Run: headless pygame with SDL's dummy video driver; simulated clock (each Clock.tick advances the game by its frame time, no real sleeping); random seed 0; keys injected as events and as key.get_pressed() state; no mouse input; restart key R tapped at the start of phases 3 and 4.
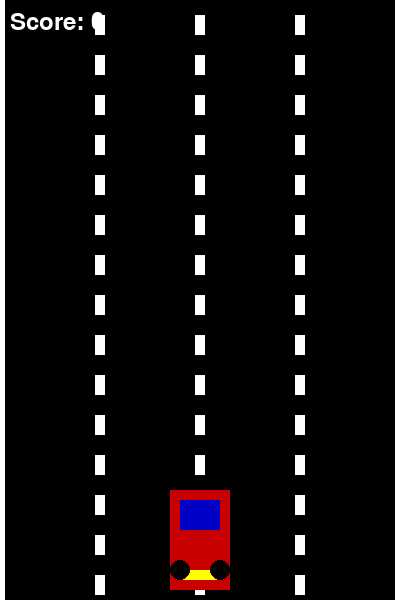
Frame 1 of 4 · flips 1–60 · no input
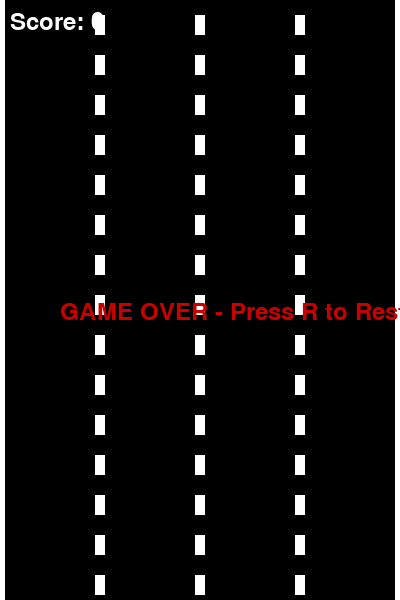
Frame 2 of 4 · flips 61–180 · tapped SPACE, RETURN · held RIGHT (→), D
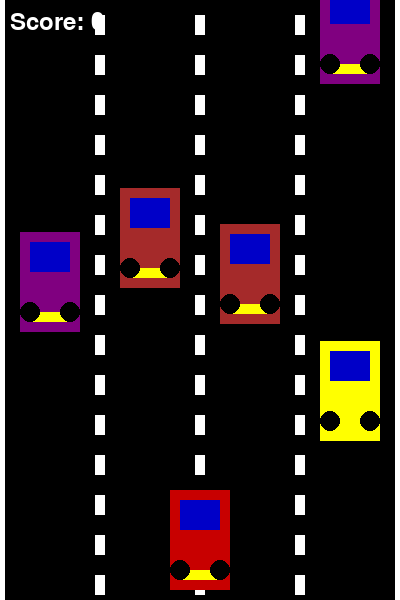
Frame 3 of 4 · flips 181–300 · tapped R · held DOWN (↓), S
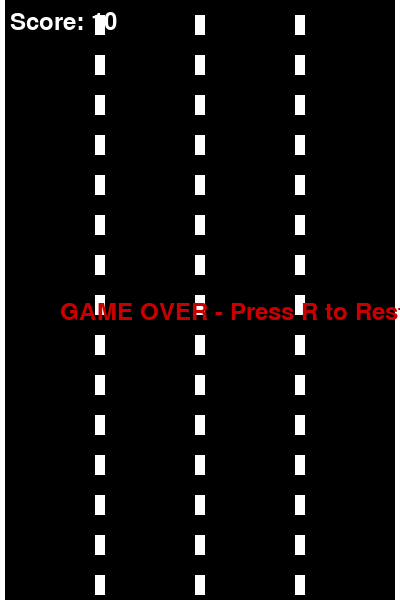
Frame 4 of 4 · flips 301–420 · tapped R · held LEFT (←), A, UP (↑), W

The pygame program that drew these frames:

import pygame
import random

# Initialize pygame
pygame.init()

# Game Constants
WIDTH, HEIGHT = 400, 600
LANE_WIDTH = WIDTH // 4
CAR_WIDTH, CAR_HEIGHT = 60, 100
ROAD_SPEED = 5

# Colors
BLACK = (0, 0, 0)
WHITE = (255, 255, 255)
RED = (200, 0, 0)
GREEN = (0, 200, 0)
BLUE = (0, 0, 200)
YELLOW = (255, 255, 0)
CYAN = (0, 255, 255)
ORANGE = (255, 165, 0)
PURPLE = (128, 0, 128)
BROWN = (165, 42, 42)
SILVER = (192, 192, 192)

# Traffic car colors
TRAFFIC_CAR_COLORS = [YELLOW, CYAN, ORANGE, GREEN, PURPLE, BROWN, SILVER]

# Screen setup
screen = pygame.display.set_mode((WIDTH, HEIGHT))
pygame.display.set_caption("Traffic Dodge Game")

# Load Fonts
font = pygame.font.Font(None, 36)

# Player Car
player_x = (WIDTH // 2) - (CAR_WIDTH // 2)
player_y = HEIGHT - CAR_HEIGHT - 10
player_speed = 5
player_acceleration = 0

# Traffic Cars
traffic_cars = []
difficulty = 30  # Spawn rate control
score = 0

def draw_car(x, y, color):
    pygame.draw.rect(screen, color, (x, y, CAR_WIDTH, CAR_HEIGHT))  # Body
    pygame.draw.rect(screen, BLUE, (x + 10, y + 10, 40, 30))  # Windshield
    pygame.draw.rect(screen, YELLOW, (x + 10, y + CAR_HEIGHT - 20, 40, 10))  # Headlights
    pygame.draw.circle(screen, BLACK, (x + 10, y + 80), 10)  # Left Tire
    pygame.draw.circle(screen, BLACK, (x + 50, y + 80), 10)  # Right Tire

def draw_lane():
    screen.fill(GREEN)  # Grass
    pygame.draw.rect(screen, BLACK, (0, 0, WIDTH, HEIGHT))  # Road
    for i in range(0, HEIGHT, 40):
        pygame.draw.rect(screen, WHITE, (LANE_WIDTH - 5, i + lane_offset, 10, 20))
        pygame.draw.rect(screen, WHITE, (2 * LANE_WIDTH - 5, i + lane_offset, 10, 20))
        pygame.draw.rect(screen, WHITE, (3 * LANE_WIDTH - 5, i + lane_offset, 10, 20))
    pygame.draw.rect(screen, WHITE, (0, 0, 5, HEIGHT))  # Left Border
    pygame.draw.rect(screen, WHITE, (WIDTH - 5, 0, 5, HEIGHT))  # Right Border

def move_traffic():
    global score, difficulty
    for car in traffic_cars:
        car[1] += car[2]
        if car[1] > HEIGHT:
            traffic_cars.remove(car)
            score += 10
            if score % 50 == 0:
                difficulty = max(10, difficulty - 5)

# Game Loop
running = True
clock = pygame.time.Clock()
lane_offset = 0
game_over = False
while running:
    screen.fill(GREEN)
    draw_lane()
    
    if not game_over:
        player_y += player_acceleration
        player_y = max(HEIGHT - CAR_HEIGHT - 10, min(player_y, HEIGHT - CAR_HEIGHT - 30))
        draw_car(player_x, player_y, RED)
        move_traffic()
        
        if random.randint(1, difficulty) == 1:
            lane = random.choice([0, 1, 2, 3])
            traffic_cars.append([lane * LANE_WIDTH + (LANE_WIDTH - CAR_WIDTH) // 2, -CAR_HEIGHT, random.randint(3, 7), random.choice(TRAFFIC_CAR_COLORS)])
        
        for car in traffic_cars:
            draw_car(car[0], car[1], car[3])
            if player_x < car[0] + CAR_WIDTH and player_x + CAR_WIDTH > car[0] and player_y < car[1] + CAR_HEIGHT and player_y + CAR_HEIGHT > car[1]:
                game_over = True
    
    # UI
    score_text = font.render(f"Score: {score}", True, WHITE)
    screen.blit(score_text, (10, 10))
    if game_over:
        game_over_text = font.render("GAME OVER - Press R to Restart", True, RED)
        screen.blit(game_over_text, (WIDTH//2 - 140, HEIGHT//2))
    
    pygame.display.flip()
    clock.tick(30)
    lane_offset = (lane_offset + ROAD_SPEED) % 40
    
    for event in pygame.event.get():
        if event.type == pygame.QUIT:
            running = False
        if event.type == pygame.KEYDOWN:
            if event.key == pygame.K_LEFT and player_x > 5:
                player_x -= LANE_WIDTH
            if event.key == pygame.K_RIGHT and player_x < WIDTH - CAR_WIDTH - 5:
                player_x += LANE_WIDTH
            if event.key == pygame.K_UP:
                player_acceleration = -2
            if event.key == pygame.K_r and game_over:
                traffic_cars.clear()
                score = 0
                difficulty = 30
                game_over = False
                player_x = (WIDTH // 2) - (CAR_WIDTH // 2)
        if event.type == pygame.KEYUP:
            if event.key == pygame.K_UP:
                player_acceleration = 0

pygame.quit()
